Dataset: GCD (GitHub, stefan-alex02/UBB-Y3-AI-Research). Classes: cumulus, altocumulus, cirrus, clear sky, stratocumulus, cumulonimbus, mixed clouds.

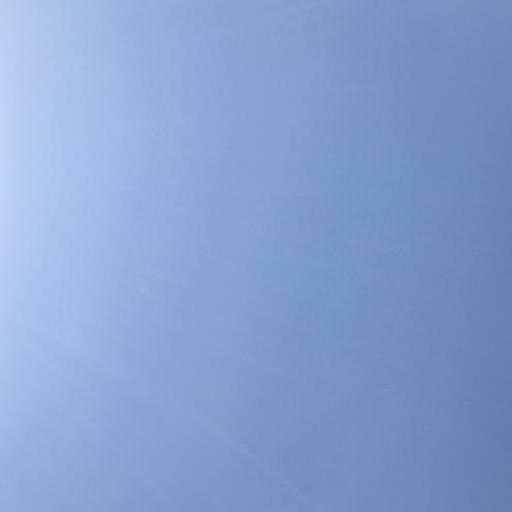
Label: clear sky

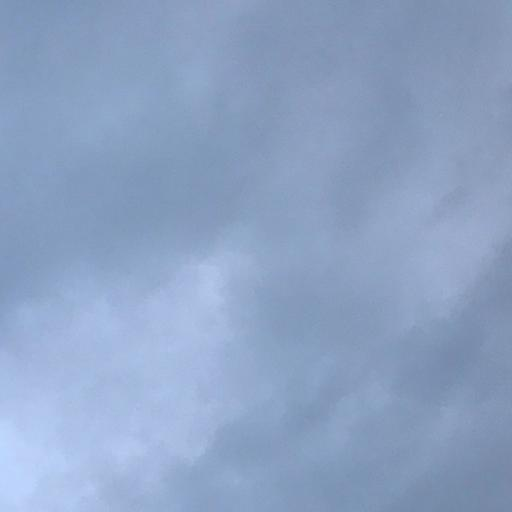
Label: cumulonimbus

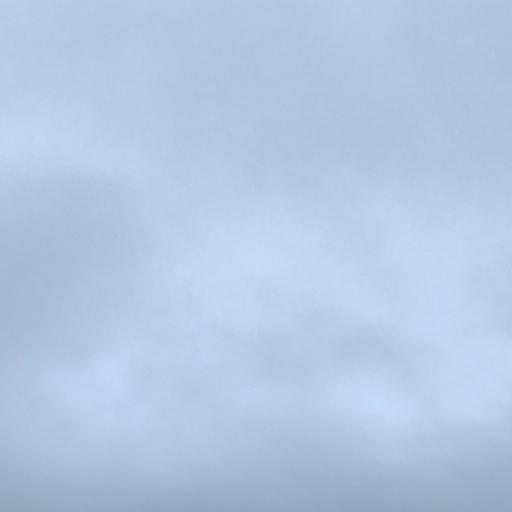
Label: stratocumulus

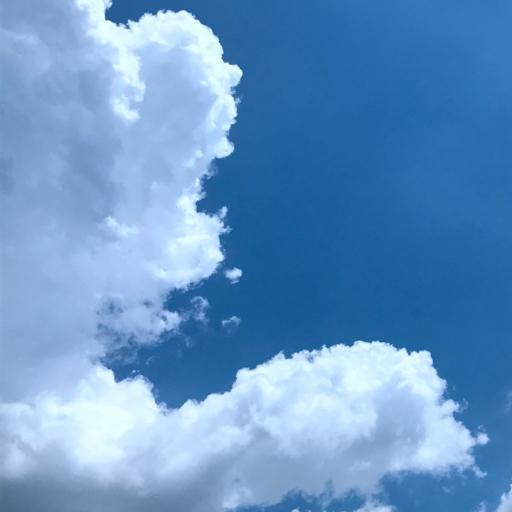
Label: cumulus

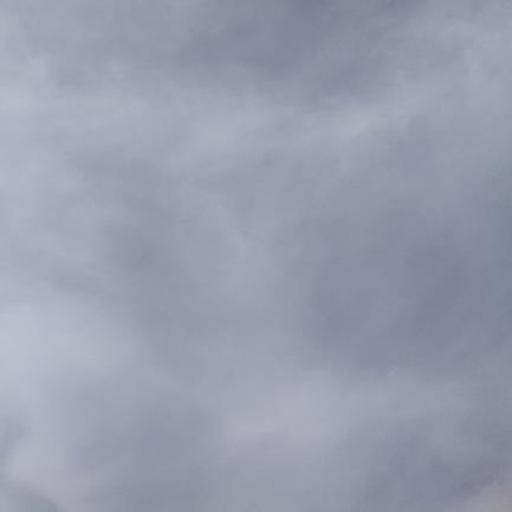
Label: cirrus

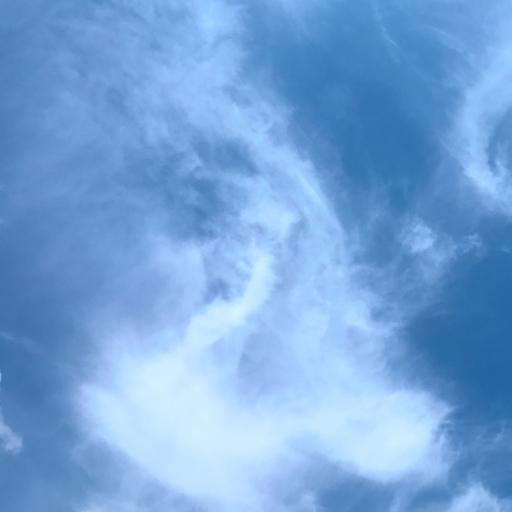
Label: cirrus
